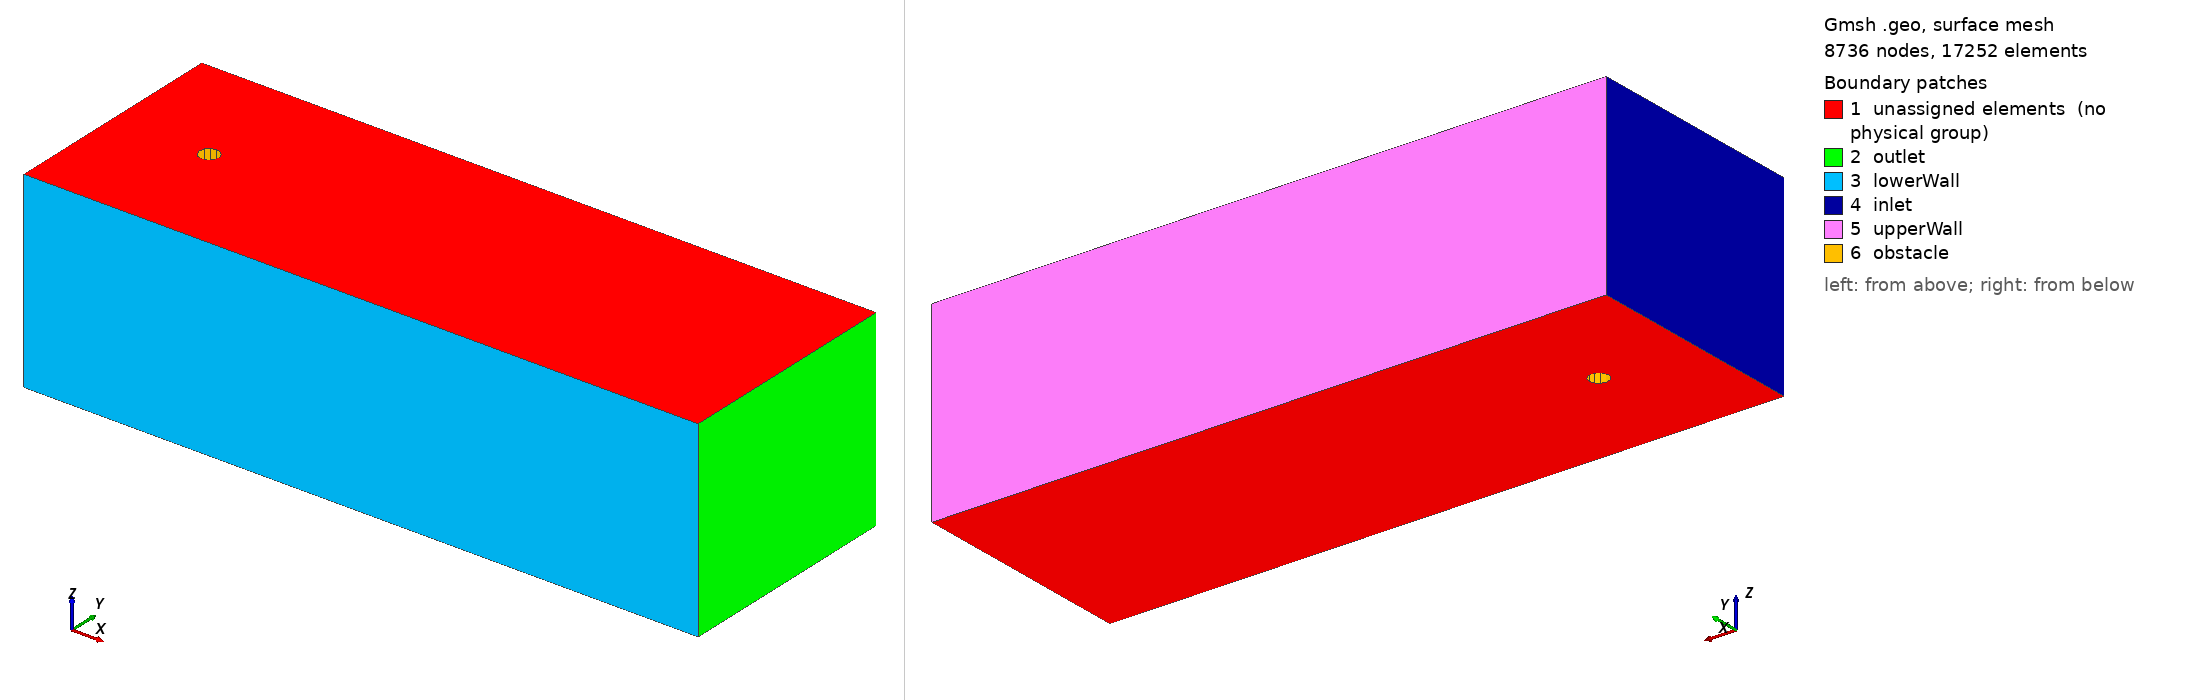

Gmsh geometry script, surface-meshed: 8736 nodes, 17252 surface elements. Boundary patches (legend numbers): 1 unassigned elements (no physical group), 2 outlet, 3 lowerWall, 4 inlet, 5 upperWall, 6 obstacle. Left view from above one corner, right view from below the opposite corner. Legend entries are the model's physical surfaces; 'unassigned elements' are surfaces in no physical group. The drawing asked Gmsh for element sizes between 1% and 20% of the model's largest extent; the script's own settings can give other sizes.

=== vonKarman-circularObstacle.geo (drawn) ===

scale = 0.001;

lc1 = 20 ; // mesh ai bordi del windtunnel
lc2 = 5 ; // mesh ai bordi del volume interno
lc = 2 ; // mesh ai punti dell'ostacolo

diam = 100 ; // diametro del tubolare


// Ostacolo interno

rad = diam/2;

Point (1) = {0 * scale, 0 * scale, 0 * scale, lc * scale} ;
Point (2) = {-rad * scale, 0 * scale, 0 * scale, lc * scale} ;
Point (3) = {rad * scale, 0 * scale, 0 * scale, lc * scale} ;
Point (4) = {0 * scale, -rad * scale, 0 * scale, lc * scale} ;
Point (5) = {0 * scale, rad * scale, 0 * scale, lc * scale} ;

Circle (1) = {3, 1, 5} ;
Circle (2) = {5, 1, 2} ;
Circle (3) = {2, 1, 4} ;
Circle (4) = {4, 1, 3} ;

Line Loop(1) = {4, 1, 2, 3};


// Wind Tunnel

p10 = newp;

H2 = 12 * diam /2;
W1 = 10 * diam /2;
W2 = 60 * diam /2;

Point(p10+1) = {-W1 * scale,  H2 * scale, 0 * scale, lc1 * scale};
Point(p10+2) = { W2 * scale,  H2 * scale, 0 * scale, lc1 * scale};
Point(p10+3) = { W2 * scale, -H2 * scale, 0 * scale, lc1 * scale};
Point(p10+4) = {-W1 * scale, -H2 * scale, 0 * scale, lc1 * scale};

Line(1200) = {p10+1, p10+2};
Line(1201) = {p10+2, p10+3};
Line(1202) = {p10+3, p10+4};
Line(1203) = {p10+4, p10+1};

Line Loop(2) = {1201, 1202, 1203, 1200};


// Definisco una curva per avere una mesh piu' strutturata

radint = 4*diam/2;

p11 = newp;

Point (p11+1) = {radint * scale, 0 * scale, 0 * scale, lc * scale} ;
Point (p11+2) = {-radint * scale, 0 * scale, 0 * scale, lc * scale} ;
Point (p11+3) = {3.5*radint * scale, 0 * scale, 0 * scale, lc * scale} ;
Point (p11+4) = {radint * scale, -1.5*radint * scale, 0 * scale, lc * scale} ;
Point (p11+5) = {radint * scale, 1.5*radint * scale, 0 * scale, lc * scale} ;

Ellipse (201) = {p11+3, p11+1, p11+2, p11+5} ;
Ellipse (202) = {p11+5, p11+1, p11+2, p11+2} ;
Ellipse (203) = {p11+2, p11+1, p11+2, p11+4} ;
Ellipse (204) = {p11+4, p11+1, p11+2, p11+3} ;

Line Loop(3) = {204, 201, 202, 203};

// Definisco lo spazio interno

Plane Surface(1204) = {2, 3};
Plane Surface(1205) = {1, 3};

Extrude {0, 0, 1000*scale } {
  Surface{1204};
  Layers{1};
  Recombine;
}
Extrude {0, 0, 1000*scale } {
  Surface{1205};
  Layers{1};
  Recombine;
}

Physical Volume("internal") = {1, 2};

Physical Surface("obstacle") = {1272, 1260, 1264, 1268};
Physical Surface("inlet") = {1226};
Physical Surface("outlet") = {1218};
Physical Surface("upperWall") = {1230};
Physical Surface("lowerWall") = {1222};
